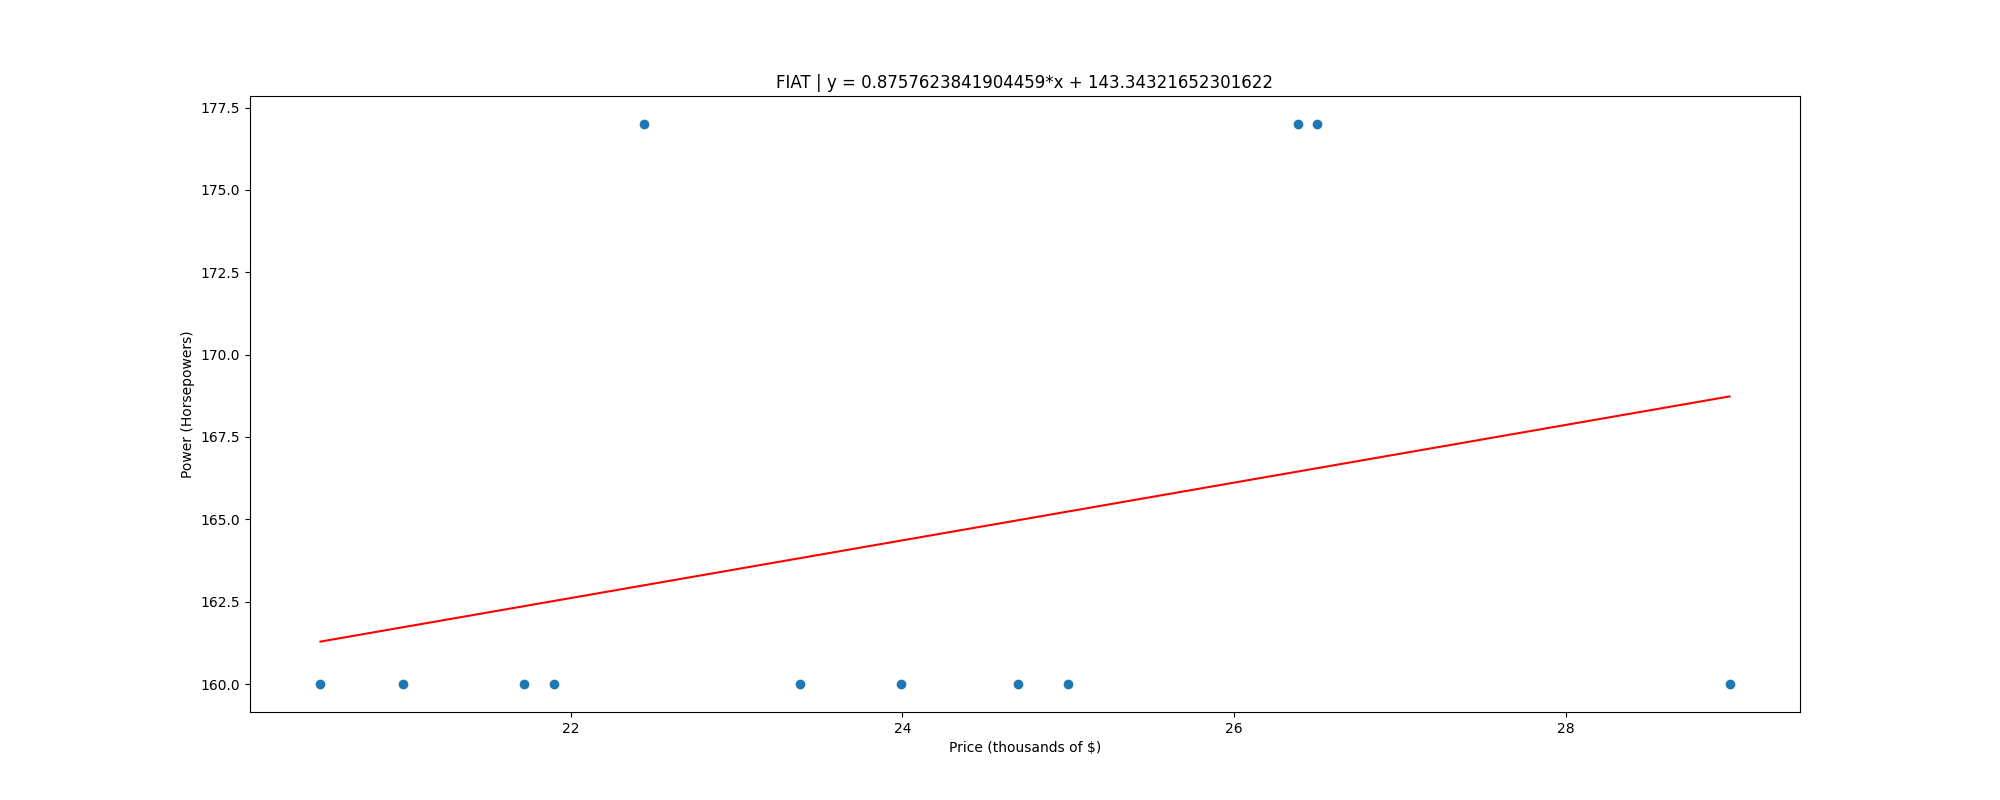

The data file committed next to this chart (first rows):
, price, power
0, 20.49, 160.0
1, 20.98, 160.0
2, 21.72, 160.0
3, 21.9, 160.0
4, 22.44, 177.0
5, 23.38, 160.0
6, 23.99, 160.0
7, 24.69, 160.0
8, 25.0, 160.0
9, 26.39, 177.0
10, 26.5, 177.0
11, 28.99, 160.0
